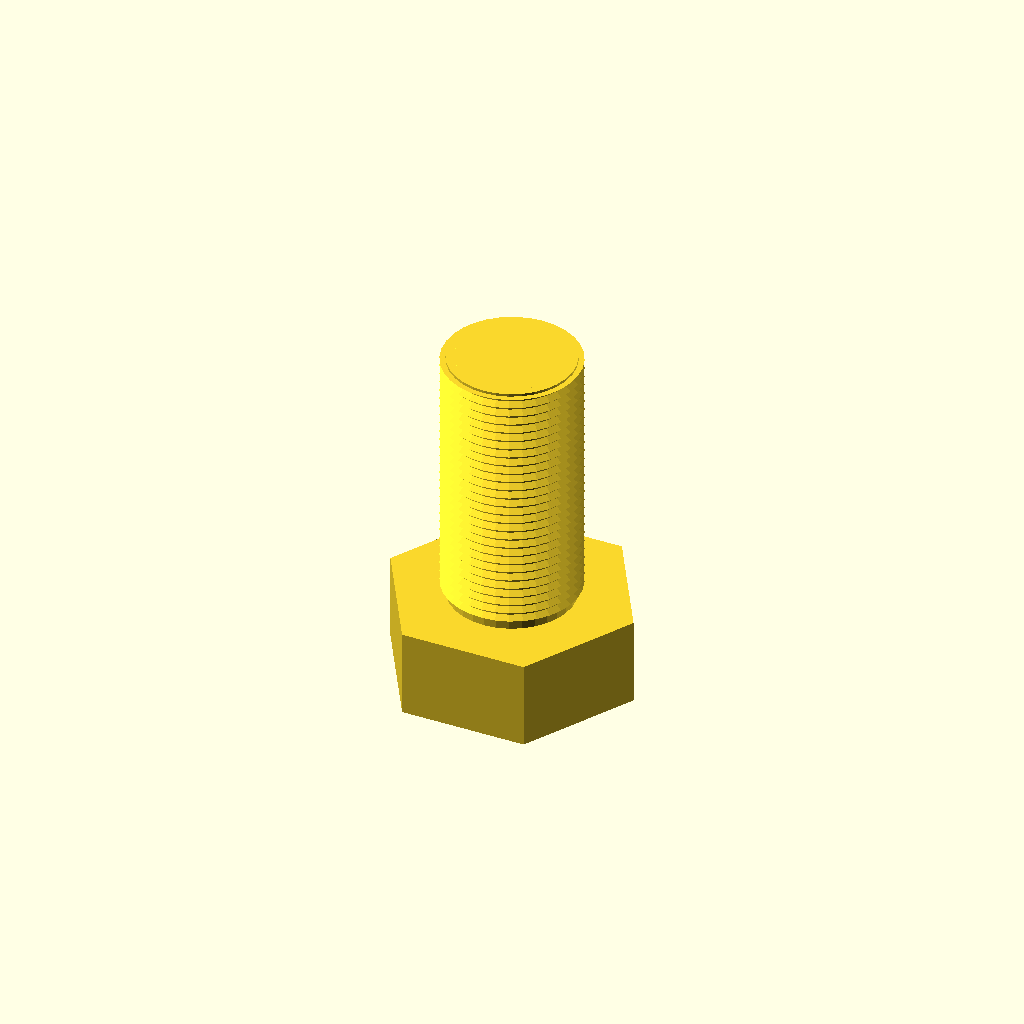
Cell 1 — every parameter at its default value.
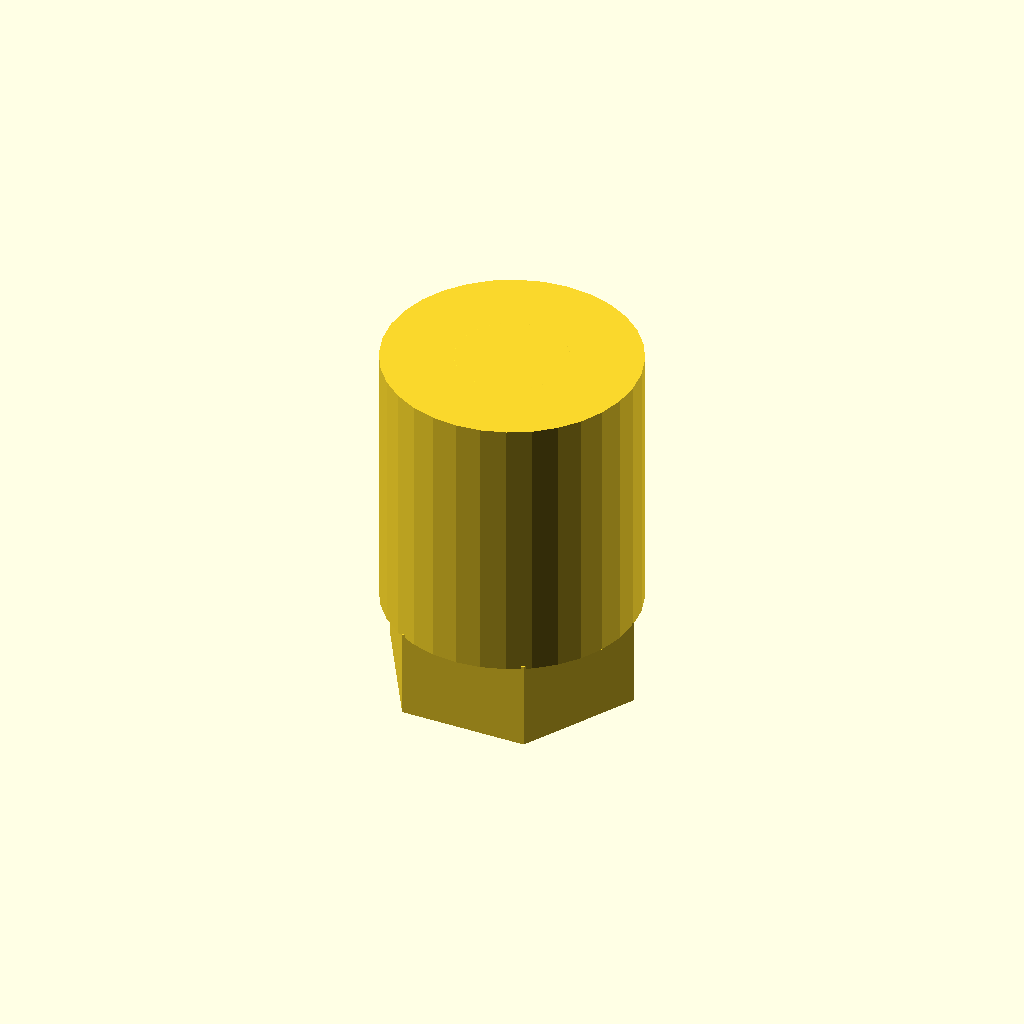
Cell 2 — core_d set to 46.6, the other parameters unchanged.
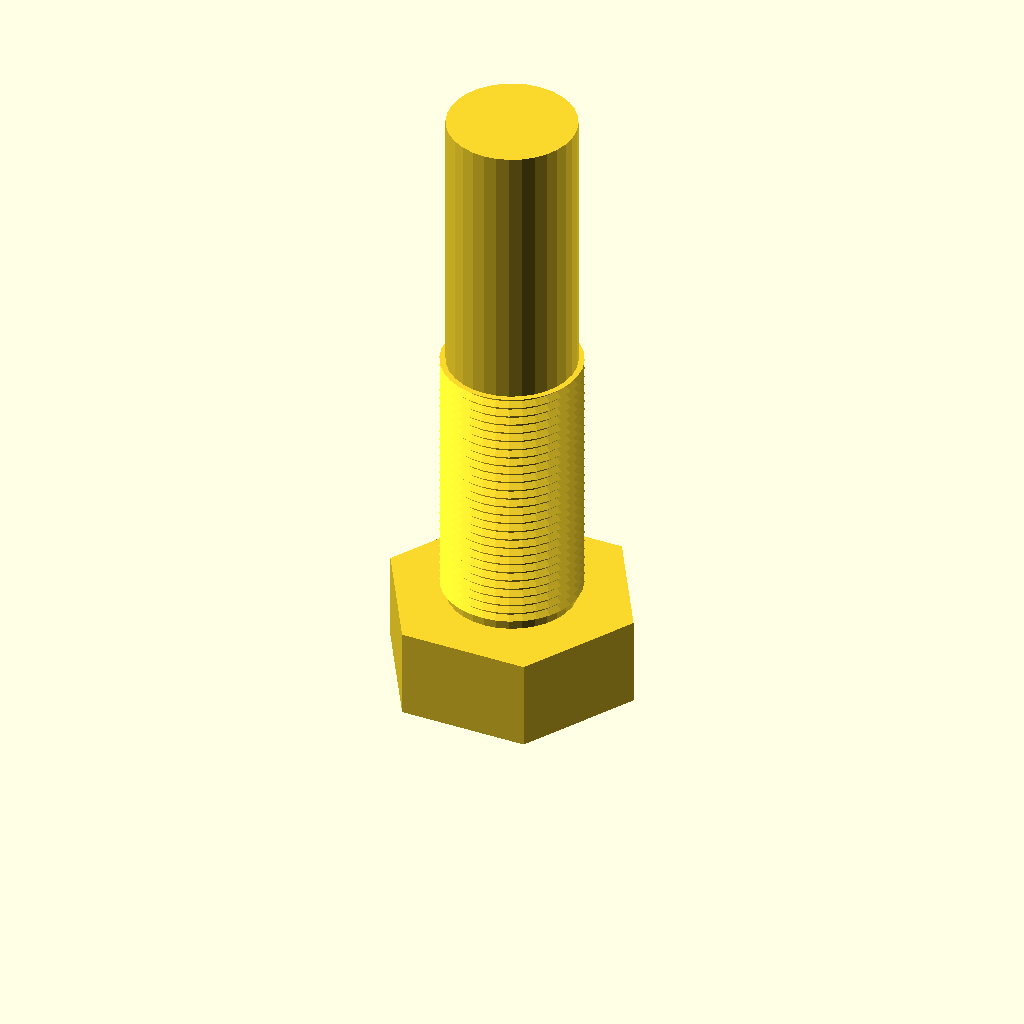
Cell 3: the same model with length = 100.
One fixed orthographic camera (rotation 55°, 0°, 25°; colour scheme Cornfield) for every cell.
The OpenSCAD source (optional_data/data/gen3/threads/part_0079.scad):
$fn = 32;

// ----------------------------------------------------------------------
// Threaded stud: M25.4 x 1.75 thread, 50 mm long
// ----------------------------------------------------------------------

// --- parameters (mm) ---
shank_d = 25.4;           // major diameter
pitch = 1.75;             // thread pitch
depth = 1.05;             // thread depth
core_d = 23.3;            // minor diameter
length = 50;              // shank length under the head
thread_len = 50;          // threaded length
head_af = 40.6;           // hex across flats
head_h = 16.5;            // head height
chamfer = 1.5;            // tip chamfer

union() {
  /* hex head */
  cylinder(h = 16.5, d = 46.881, $fn = 6);
  /* shank at the minor diameter, sunk into the head */
  translate([0, 0, head_h - 0.5]) cylinder(h = length + 0.5, d = core_d);
  /* thread ridges: crests at the major diameter, roots inside the shank */
  translate([0, 0, head_h - 0.5]) rotate_extrude() polygon([[9.65, 0], [9.65, 50], [12.7, 50], [11.35, 49.212], [12.7, 48.25], [11.35, 47.462], [12.7, 46.5], [11.35, 45.712], [12.7, 44.75], [11.35, 43.962], [12.7, 43], [11.35, 42.212], [12.7, 41.25], [11.35, 40.462], [12.7, 39.5], [11.35, 38.712], [12.7, 37.75], [11.35, 36.962], [12.7, 36], [11.35, 35.212], [12.7, 34.25], [11.35, 33.462], [12.7, 32.5], [11.35, 31.712], [12.7, 30.75], [11.35, 29.962], [12.7, 29], [11.35, 28.212], [12.7, 27.25], [11.35, 26.462], [12.7, 25.5], [11.35, 24.712], [12.7, 23.75], [11.35, 22.962], [12.7, 22], [11.35, 21.212], [12.7, 20.25], [11.35, 19.462], [12.7, 18.5], [11.35, 17.712], [12.7, 16.75], [11.35, 15.963], [12.7, 15], [11.35, 14.213], [12.7, 13.25], [11.35, 12.463], [12.7, 11.5], [11.35, 10.713], [12.7, 9.75], [11.35, 8.963], [12.7, 8], [11.35, 7.213], [12.7, 6.25], [11.35, 5.463], [12.7, 4.5], [11.35, 3.712], [12.7, 2.75], [11.35, 1.962], [11.35, 0], [9.65, 0]]);
  /* chamfered tip, exactly on the minor cylinder */
  translate([0, 0, 65]) cylinder(h = 1.5, d1 = core_d, d2 = 20.3);
}
Customizer parameters (derived from the source; name, type, default, range or options):
shank_d: number, default 25.4
pitch: number, default 1.75
depth: number, default 1.05
core_d: number, default 23.3
length: number, default 50
thread_len: number, default 50
head_af: number, default 40.6
head_h: number, default 16.5
chamfer: number, default 1.5
